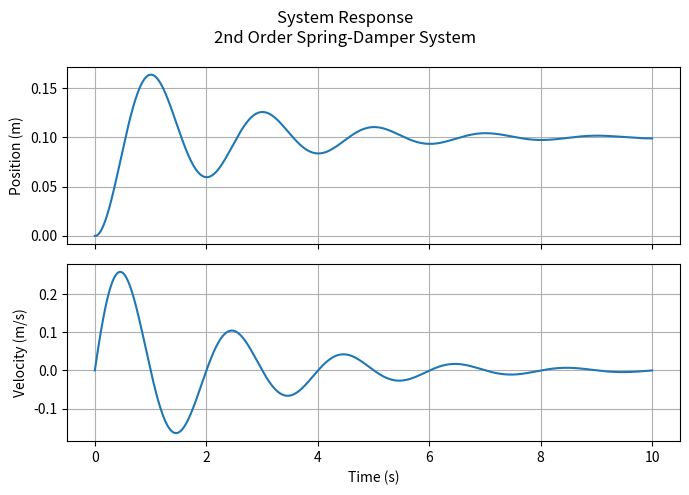

The script that saved this image:
import numpy as np
import matplotlib.pyplot as plt

# ==========================================
# Step 1: Define System Properties
# ==========================================
# These are the physical parameters of the mass-spring-damper system.
m = 1.0  # Mass (kg)
b = 1.0  # Damping coefficient (N*s/m)
k = 10.0 # Spring constant (N/m)
f = 1.0  # Unit step force applied to the system (N)

# ==========================================
# Step 2: Set Up Simulation Parameters
# ==========================================
dt = 0.01          # Time step (seconds)
t_end = 10.0       # Total simulation time (seconds)

# Create an array of time points from 0 to t_end, spaced by dt
time = np.arange(0, t_end + dt, dt) 

# ==========================================
# Step 3: Initialize State Variables
# ==========================================
# The system starts at rest.
x = 0.0  # Initial position (m)
v = 0.0  # Initial velocity (m/s)

# Create empty lists to store the history of our states for plotting
x_history = []
v_history = []

# ==========================================
# Step 4: Execute First Order Euler Integration
# ==========================================
for t in time:
    # 1. Record current states before updating them
    x_history.append(x)
    v_history.append(v)
    
    # 2. Calculate the derivatives based on the state-space equations
    # This represents the [v_dot, x_dot] matrix calculation
    v_dot = (-b/m) * v - (k/m) * x + (1/m) * f
    x_dot = v
    
    # 3. Apply the Euler Integration step to update the states
    # State = State + Rate * TimeStep
    v = v + v_dot * dt
    x = x + x_dot * dt

# ==========================================
# Step 5: Plot the System Response
# ==========================================
# Create a figure with 2 subplots (Position and Velocity) sharing the x-axis
fig, (ax1, ax2) = plt.subplots(2, 1, sharex=True, figsize=(7, 5))
fig.suptitle('System Response\n2nd Order Spring-Damper System')

# Plot Position (Top Graph)
ax1.plot(time, x_history)
ax1.set_ylabel('Position (m)')
ax1.grid(True)

# Plot Velocity (Bottom Graph)
ax2.plot(time, v_history)
ax2.set_xlabel('Time (s)')
ax2.set_ylabel('Velocity (m/s)')
ax2.grid(True)

# Adjust layout and display the plot
plt.tight_layout()
plt.show()
